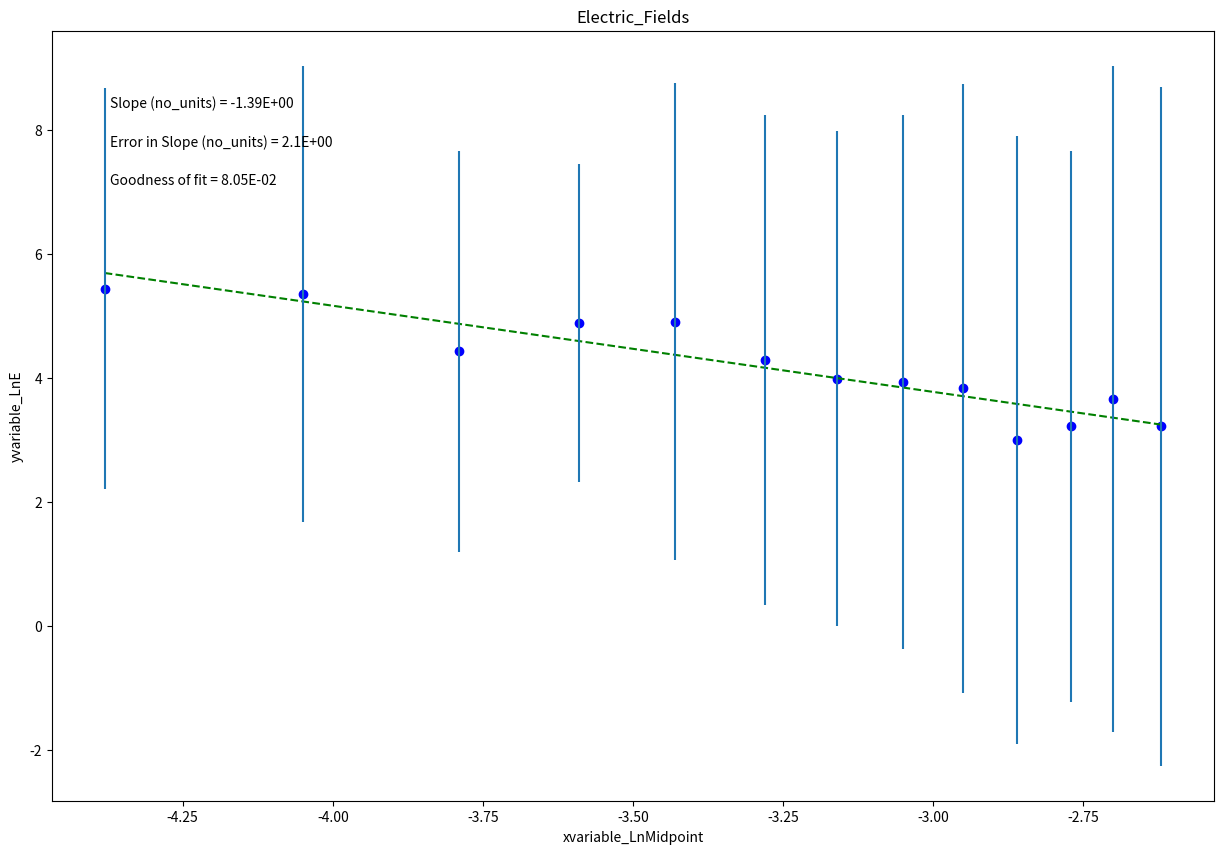

Here is the Python script that generated this plot:

# coding: utf-8

# In[5]:



#Physics 216
#Plotting code to use the whole year!
#Jaylene Naylor
#September 2015, modified Sept 2017, August 2018
#-------------------------------------------#
get_ipython().run_line_magic('matplotlib', 'inline')
#Import packages and libraries needed and give them shortcut names
from __future__ import division
import numpy as np
import matplotlib.pyplot as plt

#-------------------------------------------#
#Data Section - Create Arrays for data. Perform necessary calculations
#CHANGE THE VARIABLE NAMES and numbers to match your data
xvariable_LnMidpoint = np.array([-4.38, -4.05, -3.79, -3.59, -3.43, -3.28, -3.16, -3.05, -2.95, -2.86, -2.77, -2.70, -2.62]) #what are units?
yvariable_LnE = np.array([5.44, 5.35, 4.43, 4.89, 4.91, 4.29 , 3.99, 3.93, 3.83, 3.00, 3.22, 3.66, 3.22]) #what are units?


#--------------------------------------------#
#Create arrays for uncertainties
#CHANGE THE VARIABLE NAME and numbers to match your data 
err_Ln = np.array([3.24, 3.68, 3.24, 2.57, 3.85, 3.95, 4.00, 4.31, 4.92, 4.91, 4.45, 5.38, 5.48])


#--------------------------------------------#
#Re-assign variables as x, y, dy so that the following code may remain generic

x = xvariable_LnMidpoint   #this should be the array you want to plot on the x axis
y = yvariable_LnE
dy = err_Ln  #this should be your error in y array

#----------------------------------------------#
#Don't need to change anything in this section!
 
#Find the intercept and slope, b and m, from Python's polynomial fitting function
b,m=np.polynomial.polynomial.polyfit(x,y,1,w=dy)

#Write the equation for the best fit line based on the slope and intercept
fit = b+m*x

#Calculate the error in slope and intercept 
#def Delta(x, dy) is a function, and we will learn how to write our own at a later date. They are very useful!
def Delta(x, dy):
    D = (sum(1/dy**2))*(sum(x**2/dy**2))-(sum(x/dy**2))**2
    return D
 
D=Delta(x, dy)
 
dm = np.sqrt(1/D*sum(1/dy**2)) #error in slope
db = np.sqrt(1/D*sum(x**2/dy**2)) #error in intercept

#Calculate the "goodness of fit" from the linear least squares fitting document
def LLSFD2(x,y,dy):
    N = sum(((y-b-m*x)/dy)**2)
    return N
                      
N = LLSFD2(x,y,dy)

#-----------------------------------------------------------------------#
#Plot data on graph. Plot error bars and place values for slope, error in slope and goodness of fit on the plot using "annotate"
plt.figure(figsize=(15,10))
 
plt.plot(x, fit, color='green', linestyle='--')
plt.scatter(x, y, color='blue', marker='o')
 
 
#create labels  YOU NEED TO CHANGE THESE!!!
plt.xlabel('xvariable_LnMidpoint')
plt.ylabel('yvariable_LnE')
plt.title('Electric_Fields')
 
plt.errorbar(x, y, yerr=dy, xerr=None, fmt="none") #don't need to plot x error bars
 
plt.annotate('Slope (no_units) = {value:.{digits}E}'.format(value=m, digits=2),
             (0.05, 0.9), xycoords='axes fraction')
 
plt.annotate('Error in Slope (no_units) = {value:.{digits}E}'.format(value=dm, digits=1),
             (0.05, 0.85), xycoords='axes fraction')
 
plt.annotate('Goodness of fit = {value:.{digits}E}'.format(value=N, digits=2),
             (0.05, 0.80), xycoords='axes fraction')

plt.show()

